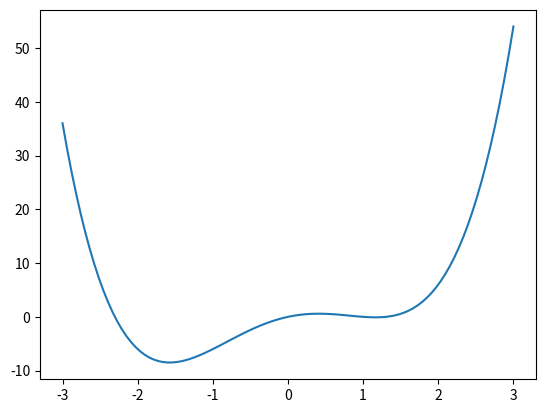
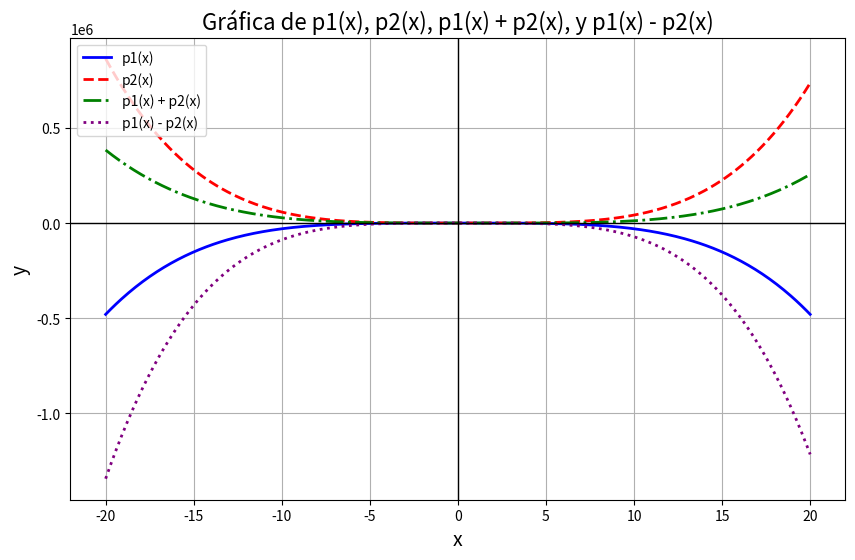
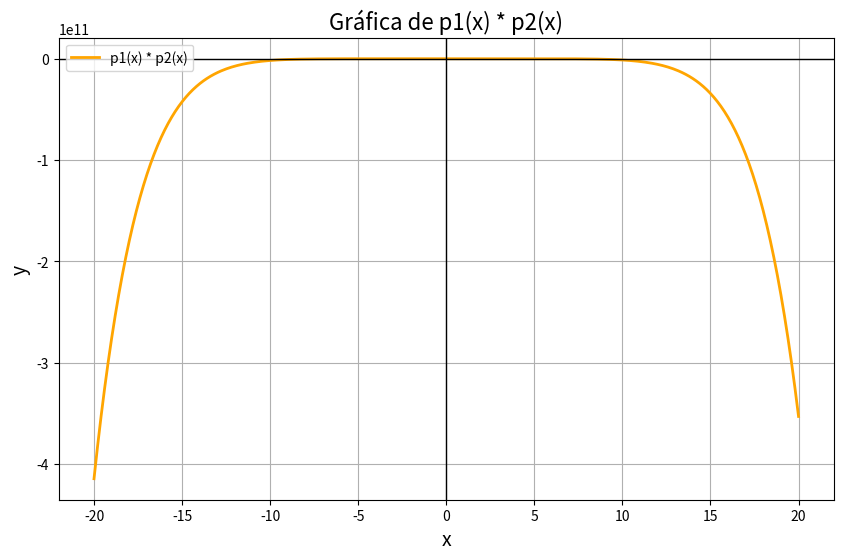

These charts were generated, in order, by the following Python code:
def p(x):
    return x**4 - 4*x**2 + 3*x

for x in [-1, 0, 2, 3.4]:
    print(x, p(x))

import numpy as np
import matplotlib.pyplot as plt

X = np.linspace(-3, 3, 100, endpoint= True)
print("The values generated for the x-axis are the following:")
print(X)
F = p(X)
plt.plot(X,F)

plt.show()

class Polynomial:
    def __init__(self, *coefficients):
        """ 
        input: coefficients are in the form a_n, ...a_1, a_0 
        """
        self.coefficients = list(coefficients) # tuple is turned into a list
    
    def __repr__(self):
        """
        method to return the canonical string representation 
        of a polynomial.
        """
        return "Polynomial" + str(tuple(self.coefficients))
    
p = Polynomial(1, 0, -4, 3, 0)
print(p)

p2 = eval(repr(p))
print(p2)

class Polynomial:
    def __init__(self, *coefficients):
        """ 
        input: coefficients are in the form a_n, ...a_1, a_0 
        """
        self.coefficients = list(coefficients) # tuple is turned into a list
     
    def __call__(self, x): 
        """
        It makes possible to use an instance of this class as a function
        that evaluates a polynomial
        """   
        res = 0
        for index, coeff in enumerate(self.coefficients[::-1]):
           # print(f"index = {index}, coefficient = {coeff} ")
            res += coeff * x** index
        return res
    
    def __repr__(self):
        """
        method to return the canonical string representation 
        of a polynomial.
        """
        return "Polynomial" + str(tuple(self.coefficients))

    
    def __str__(self):
        def x_expr(degree):
            if degree == 0:
                res = ""
            elif degree == 1:
                res = "x"
            else:
                res = "x^"+str(degree)
            return res

        degree = len(self.coefficients) - 1
        res = ""

        for i in range(0, degree+1):
            coeff = self.coefficients[i]
            # nothing has to be done if coeff is 0:
            if abs(coeff) == 1 and i < degree:
                # 1 in front of x shouldn't occur, e.g. x instead of 1x
                # but we need the plus or minus sign:
                res += f"{'+' if coeff>0 else '-'}{x_expr(degree-i)}"  
            elif coeff != 0:
                res += f"{coeff:+g}{x_expr(degree-i)}" 

        return res.lstrip('+')    # removing leading '+'

p = Polynomial(1, 0, -4, 3, 0)
print(p)
print(f"p(2) = {p(2)}")

p2 = eval(repr(p)) # eval invokes __repr__
print(f"string formed with magic method str {p2}")
print(f"string formed with magic method repr {repr(p2)}")
print(f"p = {p}")

eval(repr(p))

repr(p)

polys = [Polynomial(1, 0, -4, 3, 0),
         Polynomial(2, 0),
         Polynomial(4, 1, -1),
         Polynomial(3, 0, -5, 2, 7),
         Polynomial(-42)]

# output suitable for usage in LaTeX:
for count, poly in enumerate(polys):
    print(f"$p_{count} = {str(poly)}$")

p = Polynomial(3, 0, -5, 2, 1)
print(p)

for x in range(-3, 3):
    print(x, p(x))

coefficients = [3, 0, -5, 2, 1]
print(coefficients[::-1])

class Polynomial2:
    
    def __init__(self, *coefficients):
        """ input: coefficients are in the form a_n, ...a_1, a_0 
        """
        self.coefficients = list(coefficients) # tuple is turned into a list
         
    # The __repr__ and __str__ method can be included here,
    # but is not necessary for the immediately following code
    
    def __call__(self, x):    
        res = 0
        for coeff in self.coefficients:
            res = res * x + coeff
        return res 

p1 = Polynomial(-4, 3, 0)
p2 = Polynomial2(-4, 3, 0)
print(p1(2), p2(2))
print(list(p1(x)==p2(x) for x in range(-10, 10)))
res = all((p1(x)==p2(x) for x in range(-10, 10)))
print(res)

def zip_longest(iter1, iter2, fillvalue=None):
    '''Fill the shorter iterable with fillvalue if the other iterable has more elements. '''
    
    for i in range(max(len(iter1), len(iter2))):
        if i >= len(iter1):
            yield (fillvalue, iter2[i])
        elif i >= len(iter2):
            yield (iter1[i], fillvalue)
        else:
            yield (iter1[i], iter2[i])
        i += 1

p1 = (2,9,8,7,5,7)
p2 = (-1, 4, 5)
print(zip_longest(p1, p2))
for x in zip_longest(p1, p2):
    print(x)

def zip_longest(iter1, iter2, fillvalue=None):
    '''Fill the shorter iterable with fillvalue if the other iterable has more elements. '''
    
    for i in range(max(len(iter1), len(iter2))):
        if i >= len(iter1):
            yield (fillvalue, iter2[i])
        elif i >= len(iter2):
            yield (iter1[i], fillvalue)
        else:
            yield (iter1[i], iter2[i])
        i += 1

p1 = (2,9,8,7,5,7)
p2 = (-1, 4, 5)
print(zip_longest(p1, p2))
for x in zip_longest(p1, p2):
    print(x)

class Polynomial:
    
    def __init__(self, *coefficients):
        """ input: coefficients are in the form a_n, ...a_1, a_0 
        """
        self.coefficients = list(coefficients) # tuple is turned into a list
     
    def __repr__(self):
        """
        method to return the canonical string representation 
        of a polynomial.
   
        """
        return "Polynomial" + str(self.coefficients)
    
    def __str__(self):
        
        def x_expr(degree):
            if degree == 0:
                res = ""
            elif degree == 1:
                res = "x"
            else:
                res = "x^"+str(degree)
            return res

        degree = len(self.coefficients) - 1
        res = ""

        for i in range(0, degree+1):
            coeff = self.coefficients[i]
            # nothing has to be done if coeff is 0:
            if abs(coeff) == 1 and i < degree:
                # 1 in front of x shouldn't occur, e.g. x instead of 1x
                # but we need the plus or minus sign:
                res += f"{'+' if coeff>0 else '-'}{x_expr(degree-i)}"  
            elif coeff != 0:
                res += f"{coeff:+g}{x_expr(degree-i)}" 

        return res.lstrip('+')    # removing leading '+'
            
    def __call__(self, x):    
        res = 0
        for coeff in self.coefficients:
            res = res * x + coeff
        return res 
    
    def degree(self):
        return len(self.coefficients)   
            
    def __add__(self, other):
        c1 = self.coefficients[::-1]
        c2 = other.coefficients[::-1]
        res = [sum(t) for t in zip_longest(c1, c2, fillvalue=0)]
        return Polynomial(*res[::-1])
    
    def __sub__(self, other):
        c1 = self.coefficients[::-1]
        c2 = other.coefficients[::-1]
        
        res = [t1-t2 for t1, t2 in zip_longest(c1, c2, fillvalue=0)]
        return Polynomial(*res[::-1])   

    # NUEVO CÓDIGO
    def __mul__(self, other):
        # Inicializamos una lista de ceros para almacenar los coeficientes del resultado
        result = [0] * (len(self.coefficients) + len(other.coefficients) - 1)
        
        # Multiplicamos cada coeficiente de self por cada coeficiente de other
        for i, coeff1 in enumerate(self.coefficients):
            for j, coeff2 in enumerate(other.coefficients):
                result[i + j] += coeff1 * coeff2
    
        return Polynomial(*result)
    

    def __truediv__(self, other):
        dividend = self.coefficients[:]
        divisor = other.coefficients[:]
        
        # Inicializamos una lista para el cociente con el tamaño adecuado
        quotient = [0] * (len(dividend) - len(divisor) + 1)
        
        while len(dividend) >= len(divisor):
            # Calculamos el coeficiente de la división de los términos de mayor grado
            coeff = dividend[0] / divisor[0]
            degree_diff = len(dividend) - len(divisor)
            
            # Añadimos este coeficiente al cociente
            quotient[degree_diff] = coeff
            
            # Restamos (divisor * coeficiente) del dividendo
            for i in range(len(divisor)):
                dividend[i] -= coeff * divisor[i]
            
            # Quitamos los ceros iniciales del dividendo
            dividend.pop(0)
        
        # El resto será el dividendo final después de la división
        remainder = dividend
        
        return Polynomial(*quotient), Polynomial(*remainder)

p1 = Polynomial(4, 0, -4, 3, 0)
p2 = Polynomial(-0.8, 2.3, 0.5, 1, 0.2)

p_sum = p1 + p2
p_diff = p1 - p2

print("p1(x) = ", p1)
print("p2(x) = ", p2)
print("p1(x) + p2(x) = ", p_sum)
print("p1(x) - p2(x) = ", p_diff)

def plot_polynomials(p1, p2):
    # Creamos un intervalo para el eje X
    x_vals = np.linspace(-20, 20, 400)
    
    # Calculamos los valores de los polinomios y sus operaciones
    y_p1 = [p1(x) for x in x_vals]
    y_p2 = [p2(x) for x in x_vals]
    y_add = [p1(x) + p2(x) for x in x_vals]
    y_sub = [p1(x) - p2(x) for x in x_vals]
    
    # Configuramos la gráfica
    plt.figure(figsize=(10, 6))
    
    # Graficamos cada polinomio y sus combinaciones
    plt.plot(x_vals, y_p1, label=f"p1(x)", color='blue', linewidth=2)
    plt.plot(x_vals, y_p2, label=f"p2(x)", color='red', linestyle='--', linewidth=2)
    plt.plot(x_vals, y_add, label=f"p1(x) + p2(x)", color='green', linestyle='-.', linewidth=2)
    plt.plot(x_vals, y_sub, label=f"p1(x) - p2(x)", color='purple', linestyle=':', linewidth=2)
    
    # Añadimos etiquetas y leyenda
    plt.xlabel('x', fontsize=14)
    plt.ylabel('y', fontsize=14)
    plt.title('Gráfica de p1(x), p2(x), p1(x) + p2(x), y p1(x) - p2(x)', fontsize=16)
    plt.axhline(0, color='black',linewidth=1)
    plt.axvline(0, color='black',linewidth=1)
    plt.legend(loc='upper left')
    
    # Mostramos la gráfica
    plt.grid(True)
    plt.show()

def plot_polynomial_multiplication(p1, p2):
    # Creamos un intervalo para el eje X
    x_vals = np.linspace(-20, 20, 400)
    
    # Calculamos los valores del polinomio multiplicación
    p_mult = p1 * p2
    y_mult = [p_mult(x) for x in x_vals]
    
    # Configuramos la gráfica
    plt.figure(figsize=(10, 6))
    
    # Graficamos el polinomio multiplicado
    plt.plot(x_vals, y_mult, label=f"p1(x) * p2(x)", color='orange', linewidth=2)
    
    # Añadimos etiquetas y leyenda
    plt.xlabel('x', fontsize=14)
    plt.ylabel('y', fontsize=14)
    plt.title('Gráfica de p1(x) * p2(x)', fontsize=16)
    plt.axhline(0, color='black', linewidth=1)
    plt.axvline(0, color='black', linewidth=1)
    plt.legend(loc='upper left')
    
    # Mostramos la gráfica
    plt.grid(True)
    plt.show()

# PRUEBAS
p1 = Polynomial(-3, 0, 0, 2, -7)
p2 = Polynomial(5, -8, 0, 0, 10)
print(f"p1(x) = {p1}")
print(f"p2(x) = {p2}")
print(f"p1(x) + p2(x) = {(p1 + p2)}")
print(f"p1(x) * p2(x) = {(p1 * p2)}") # return Polynomial(-15, 24, 0, 10, -49, +56, 0, 20, -7

plot_polynomials(p1, p2)
plot_polynomial_multiplication(p1, p2)

# PRUEBAS
p1 = Polynomial(4, 0, 3, -8)  # 4x^3 + 3x - 8
p2 = Polynomial(1, 2)     # x + 2

quotient, remainder = p1 / p2
print(f"p3(x) = {p1}")
print(f"p4(x) = {p2}")
print(f"p3(x) / p4(x) = {quotient}")
print(f"residuo = {remainder}") # Output: -46

# FALTA MÉTODO QUE MUESTRE LA GRÁFICA DE LA DIVISIÓN

name = ["Pedro", "Jose", "Edrian"]
age = [20, 22]
for t in zip(name, age):
    print(t)

name = ["Pedro", "Jose", "Edrian"]
age = [20, 22]
for t in zip_longest(name, age, '-'):
    print(t)